Run: headless pygame with SDL's dummy video driver; simulated clock (each Clock.tick advances the game by its frame time, no real sleeping); random seed 0; keys injected as events and as key.get_pressed() state; no mouse input.
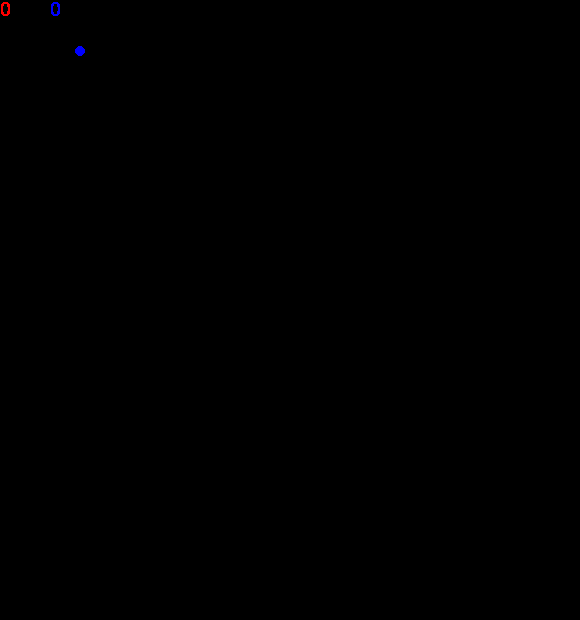
Frame 1 of 4 · flips 1–60 · no input
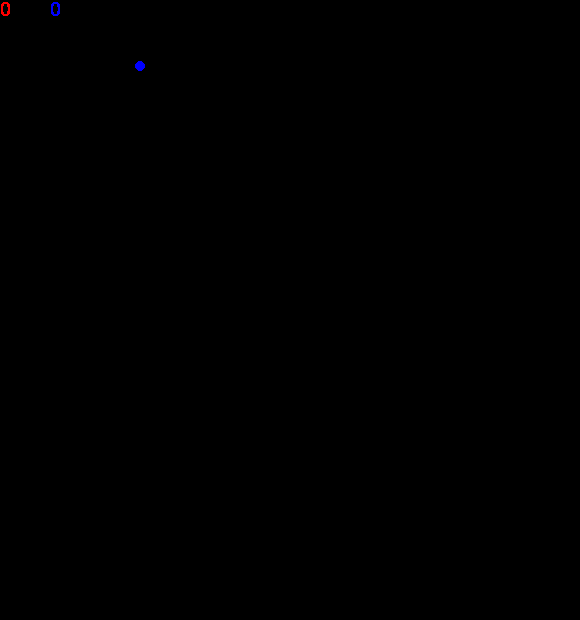
Frame 2 of 4 · flips 61–180 · tapped SPACE, RETURN · held RIGHT (→), D
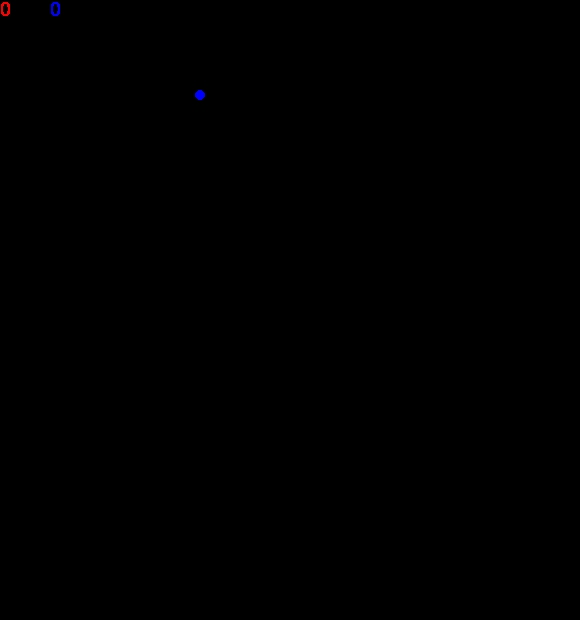
Frame 3 of 4 · flips 181–300 · held DOWN (↓), S
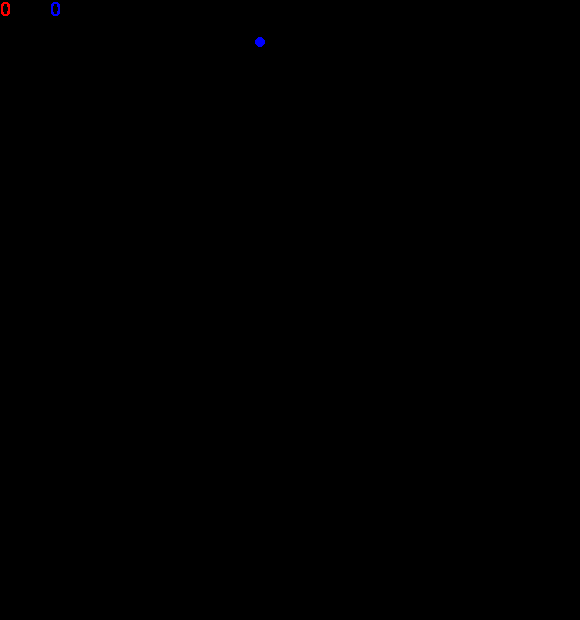
Frame 4 of 4 · flips 301–420 · held LEFT (←), A, UP (↑), W

The pygame program that drew these frames:

import pygame


class Bird:
    def __init__(self, x, y, velocidade_x, velocidade_y, velocidade, g, raio, larg, alt, tecla, cor, score):
        self.x = x
        self.y = y
        self.velocidade_x = velocidade_x
        self.velocidade_y = velocidade_y
        self.velocidade = velocidade
        self.g = g
        self.raio = raio
        self.larg = larg
        self.alt = alt
        self.tecla = tecla
        self.cor = cor
        self.score = score

    def atualiza_dados(self):
        """Atualiza os dados em posicao e velocidade"""
        self.velocidade_y += self.g
        keys = pygame.key.get_pressed()
        if keys[self.tecla] and self.velocidade_y > 0:
            self.velocidade_y = -self.velocidade

        self.x += self.velocidade_x
        self.y += self.velocidade_y

    def bate_parede(self):
        """Caso ele encoste em uma parede muda a direcao e retorna True"""
        flag = False
        if self.x + self.raio > self.larg:
            self.velocidade_x = -self.velocidade
            self.score += 1
            flag = True
        if self.x - self.raio < 0:
            self.velocidade_x = self.velocidade
            self.score += 1
            flag = True
        return flag

    def bate_teto_chao(self):
        """Caso ele encoste no teto ou no chao reinicia a posicao e retorna True"""
        flag = False
        if self.y + self.raio > self.alt:
            self.reinicia()
            flag = True
        if self.y - self.raio < 0:
            self.reinicia()
            flag = True
        return flag

    def reinicia(self):
        """Reinicia os dados em posicao e velocidade"""
        self.velocidade_x, self.velocidade_y = self.velocidade, 0
        self.x, self.y = 50, 50
        self.score = 0


def printa_bird(win, bird):
    """Usa os dados de bird para printar na tela"""
    cor = bird.cor
    x = bird.x
    y = bird.y
    raio = bird.raio
    pygame.draw.circle(win, cor, (int(x), int(y)), raio, 0)


def render_score(font, bird):
    return font.render(str(bird.score), False, bird.cor)


# Constantes
VELOCIDADE = 0.5
GRAVIDADE = 0.001
RAIO = 5
VERMELHO = (255, 0, 0)
AZUL = (0, 0, 255)
LARGURA = 580
ALTURA = 620

pygame.init()
win = pygame.display.set_mode((LARGURA, ALTURA), 0)
font = pygame.font.SysFont("Comic Sans MS", 30)

velocidade_x, velocidade_y, x, y = 0.5, 0, 50, 50
bird_r = Bird(50, 50, VELOCIDADE, 0, VELOCIDADE, GRAVIDADE, RAIO, LARGURA, ALTURA, pygame.K_UP, VERMELHO, 0)
bird_b = Bird(50, 50, VELOCIDADE, 0, VELOCIDADE, GRAVIDADE, RAIO, LARGURA, ALTURA, pygame.K_w, AZUL, 0)
score = 0


while True:

    # trata bird_r
    bird_r.atualiza_dados()
    bird_r.bate_parede()
    bird_r.bate_teto_chao()
    textsurface_r = render_score(font, bird_r)

    # trata bird_b
    bird_b.atualiza_dados()
    bird_b.bate_parede()
    bird_b.bate_teto_chao()
    textsurface_b = render_score(font, bird_b)
    win.fill((0, 0, 0))
    printa_bird(win, bird_r)
    printa_bird(win, bird_b)
    win.blit(textsurface_r, (0, 0))
    win.blit(textsurface_b, (50, 0))
    pygame.display.update()

    for e in pygame.event.get():
        if e.type == pygame.QUIT:
            exit()
